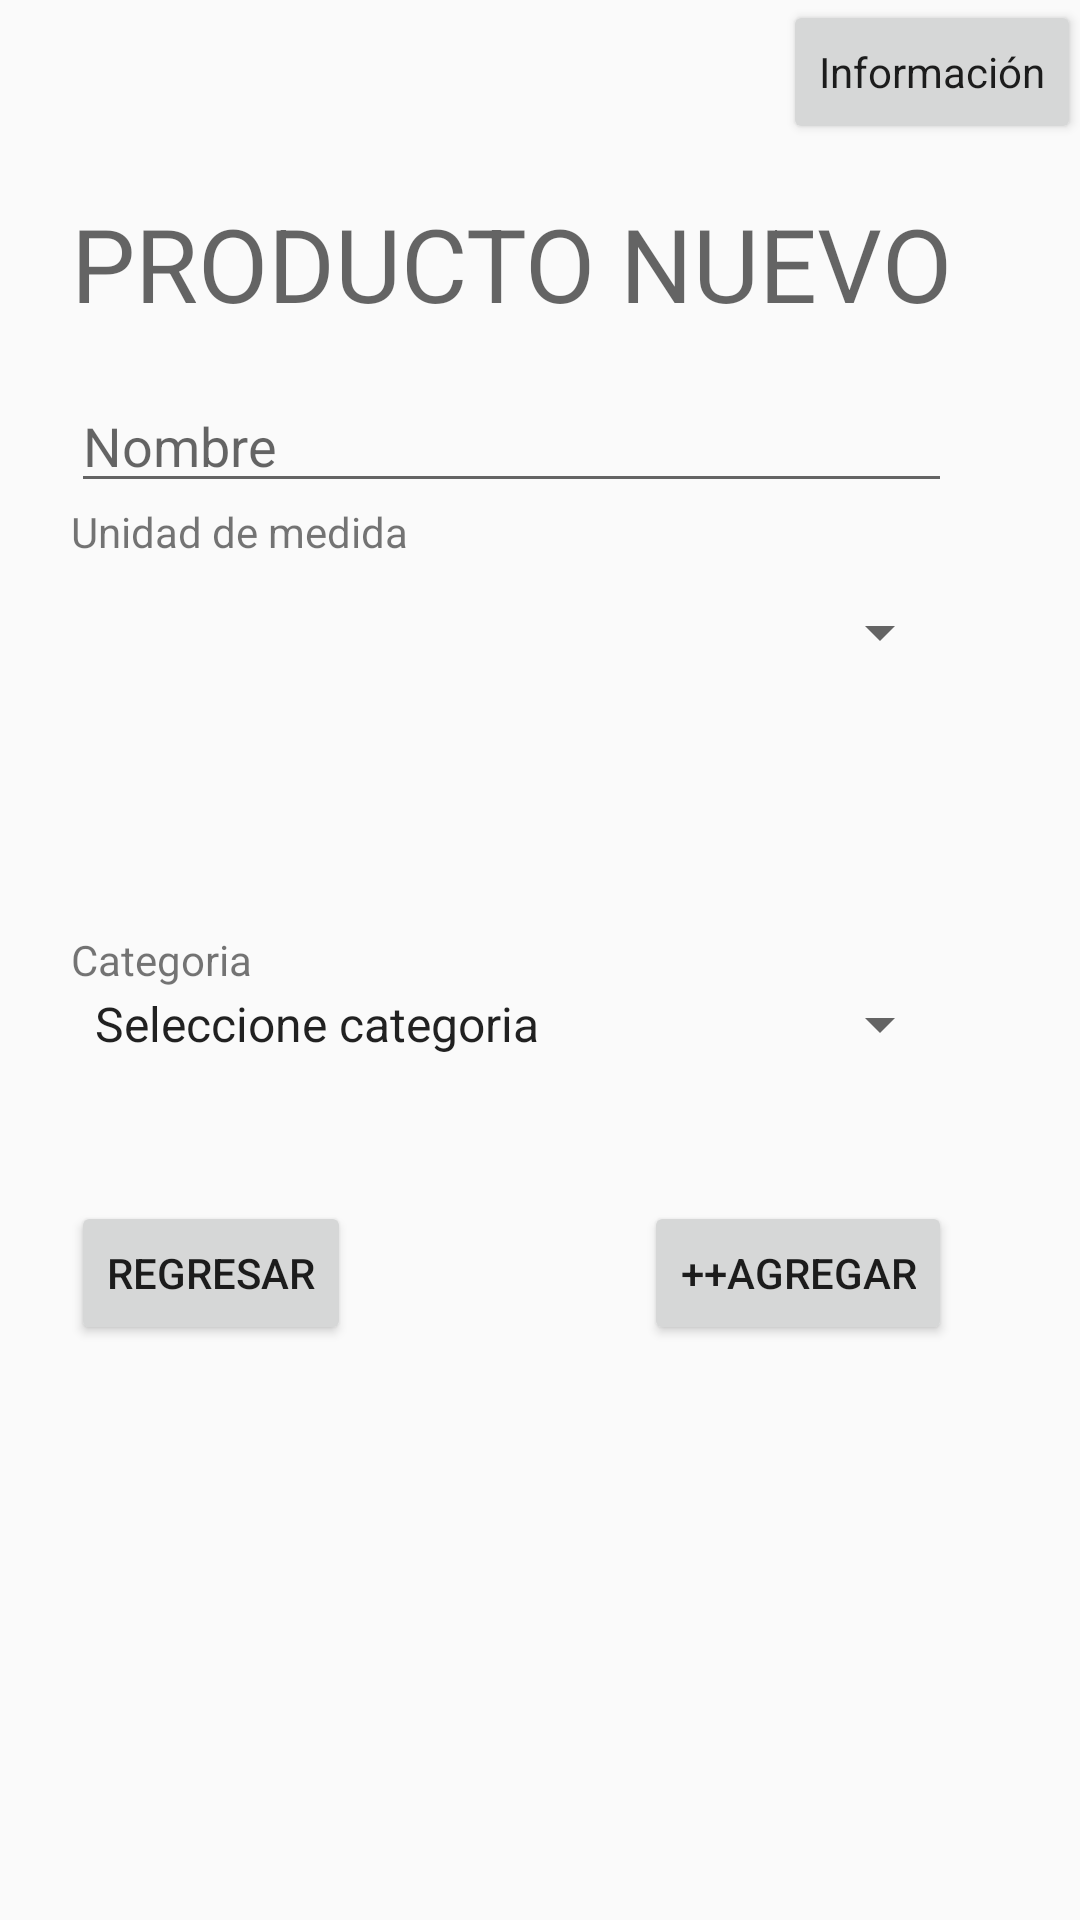

Android layout source for this screen:
<!-- AndroidManifest.xml: application theme AppTheme.NoActionBar -->
<!-- res/layout/content_agregarprod.xml -->
<?xml version="1.0" encoding="utf-8"?>
<RelativeLayout xmlns:android="http://schemas.android.com/apk/res/android"
    xmlns:app="http://schemas.android.com/apk/res-auto"
    xmlns:tools="http://schemas.android.com/tools"
    android:id="@+id/content_agregarprod"
    android:layout_width="match_parent"
    android:layout_height="match_parent"
    android:paddingBottom="@dimen/activity_vertical_margin"
    android:paddingLeft="@dimen/activity_horizontal_margin"
    android:paddingRight="@dimen/activity_horizontal_margin"
    android:paddingTop="@dimen/activity_vertical_margin"
    app:layout_behavior="@string/appbar_scrolling_view_behavior"
    tools:context="com.example.sofia.gestipro1.agregarprod"
    tools:showIn="@layout/activity_agregarprod">

    <Button
        android:text="Información"
        android:layout_width="wrap_content"
        android:layout_height="wrap_content"
        android:id="@+id/binfo"
        android:textAppearance="@style/TextAppearance.AppCompat"
        android:layout_alignParentTop="true"
        android:layout_alignParentRight="true"
        android:layout_alignParentEnd="true" />

    <TextView
        android:text="PRODUCTO NUEVO"
        android:layout_width="wrap_content"
        android:layout_height="wrap_content"
        android:id="@+id/textView17"
        android:textAppearance="@style/TextAppearance.AppCompat.Display1"
        android:layout_marginTop="17dp"
        android:layout_below="@+id/binfo"
        android:layout_alignParentLeft="true"
        android:layout_alignParentStart="true"
        android:layout_marginLeft="24dp"
        android:layout_marginStart="24dp" />

    <Spinner
        android:layout_width="match_parent"
        android:layout_height="wrap_content"
        android:id="@+id/s1"
        android:entries="@array/um"
        android:layout_marginTop="12dp"
        android:layout_below="@+id/textView31"
        android:layout_alignLeft="@+id/textView31"
        android:layout_alignStart="@+id/textView31"
        android:layout_alignRight="@+id/textView17"
        android:layout_alignEnd="@+id/textView17" />

    <TextView
        android:text="Categoria"
        android:layout_width="wrap_content"
        android:layout_height="wrap_content"
        android:id="@+id/texview5"
        android:layout_centerVertical="true"
        android:layout_alignLeft="@+id/textView17"
        android:layout_alignStart="@+id/textView17" />

    <Spinner
        android:layout_width="match_parent"
        android:layout_height="wrap_content"
        android:id="@+id/s2"
        android:entries="@array/categoria"
        android:layout_below="@+id/texview5"
        android:layout_alignRight="@+id/s1"
        android:layout_alignEnd="@+id/s1"
        android:layout_alignLeft="@+id/texview5"
        android:layout_alignStart="@+id/texview5" />

    <Button
        android:text="++Agregar"
        android:layout_width="wrap_content"
        android:layout_height="wrap_content"
        android:id="@+id/b"
        android:layout_marginTop="47dp"
        android:layout_below="@+id/s2"
        android:layout_alignRight="@+id/textView17"
        android:layout_alignEnd="@+id/textView17" />

    <TextView
        android:text="Unidad de medida"
        android:layout_width="wrap_content"
        android:layout_height="wrap_content"
        android:id="@+id/textView31"
        android:layout_below="@+id/np"
        android:layout_alignLeft="@+id/texview5"
        android:layout_alignStart="@+id/texview5" />

    <EditText
        android:layout_width="wrap_content"
        android:layout_height="wrap_content"
        android:inputType="textPersonName"
        android:ems="10"
        android:id="@+id/np"
        android:hint="Nombre"
        android:layout_marginTop="16dp"
        android:layout_below="@+id/textView17"
        android:layout_alignLeft="@+id/textView31"
        android:layout_alignStart="@+id/textView31"
        android:layout_alignRight="@+id/textView17"
        android:layout_alignEnd="@+id/textView17" />

    <Button
        android:text="Regresar"
        android:layout_width="wrap_content"
        android:layout_height="wrap_content"
        android:id="@+id/breg"
        android:layout_alignBaseline="@+id/b"
        android:layout_alignBottom="@+id/b"
        android:layout_alignLeft="@+id/s2"
        android:layout_alignStart="@+id/s2" />


</RelativeLayout>
<!-- res/layout/activity_agregarprod.xml (included above) -->
<?xml version="1.0" encoding="utf-8"?>
<android.support.design.widget.CoordinatorLayout xmlns:android="http://schemas.android.com/apk/res/android"
    xmlns:app="http://schemas.android.com/apk/res-auto"
    xmlns:tools="http://schemas.android.com/tools"
    android:layout_width="match_parent"
    android:layout_height="match_parent"
    android:fitsSystemWindows="true"
    tools:context="com.example.sofia.gestipro1.agregarprod">

    <android.support.design.widget.AppBarLayout
        android:layout_width="match_parent"
        android:layout_height="wrap_content"
        android:theme="@style/AppTheme.AppBarOverlay">

        <android.support.v7.widget.Toolbar
            android:id="@+id/toolbar"
            android:layout_width="match_parent"
            android:layout_height="?attr/actionBarSize"
            android:background="?attr/colorPrimary"
            app:popupTheme="@style/AppTheme.PopupOverlay" />

    </android.support.design.widget.AppBarLayout>

    <include layout="@layout/content_agregarprod" android:id="@+id/include" />
    <android.support.design.widget.FloatingActionButton
        android:id="@+id/fab"
        android:layout_width="wrap_content"
        android:layout_height="wrap_content"
        android:layout_gravity="bottom|end"
        android:layout_margin="@dimen/fab_margin"
        app:srcCompat="@android:drawable/ic_dialog_email" />



</android.support.design.widget.CoordinatorLayout>
<!-- resources referenced by this layout -->
<resources>
  <string-array name="categoria">
          <item value="">Seleccione categoria</item>
          <item value="Alimentos envasados">Alimentos envasados</item>
          <item value="Aperitivos">Aperitivos</item>
          <item value="Bebidas">Bebidas</item>
          <item value="Carnes y pescados">Carnes y pescados</item>
          <item value="Conservas y comida enlatada">Conservas y comida enlatada</item>
          <item value="Congelados">Congelados</item>
          <item value="Dulceria">Dulceria</item>
          <item value="Embutidos">Embutidos</item>
          <item value="Frutas y verduras">Frutas y verduras</item>
          <item value="Panaderia">Panaderia</item>
          <item value="Postres">Postres</item>
          <item value="Salsas y aderezos">Salsas y aderezos</item>
          <item value="Vinos y licores">Vinos y licores</item>
          <item value="Condimentos">Condimentos</item>
      </string-array>
  <string-array name="um">
          <item value=""> </item>
          <item value="Kilogramos">Kilogramos</item>
          <item value="Litros">Litros</item>
          <item value="Unidad">Unidad</item>
      </string-array>
  <style name="AppTheme.AppBarOverlay" parent="ThemeOverlay.AppCompat.Dark.ActionBar" />
  <style name="AppTheme.PopupOverlay" parent="ThemeOverlay.AppCompat.Light" />
  <style name="AppTheme.NoActionBar">
          <item name="windowActionBar">false</item>
          <item name="windowNoTitle">true</item>
      </style>
</resources>
